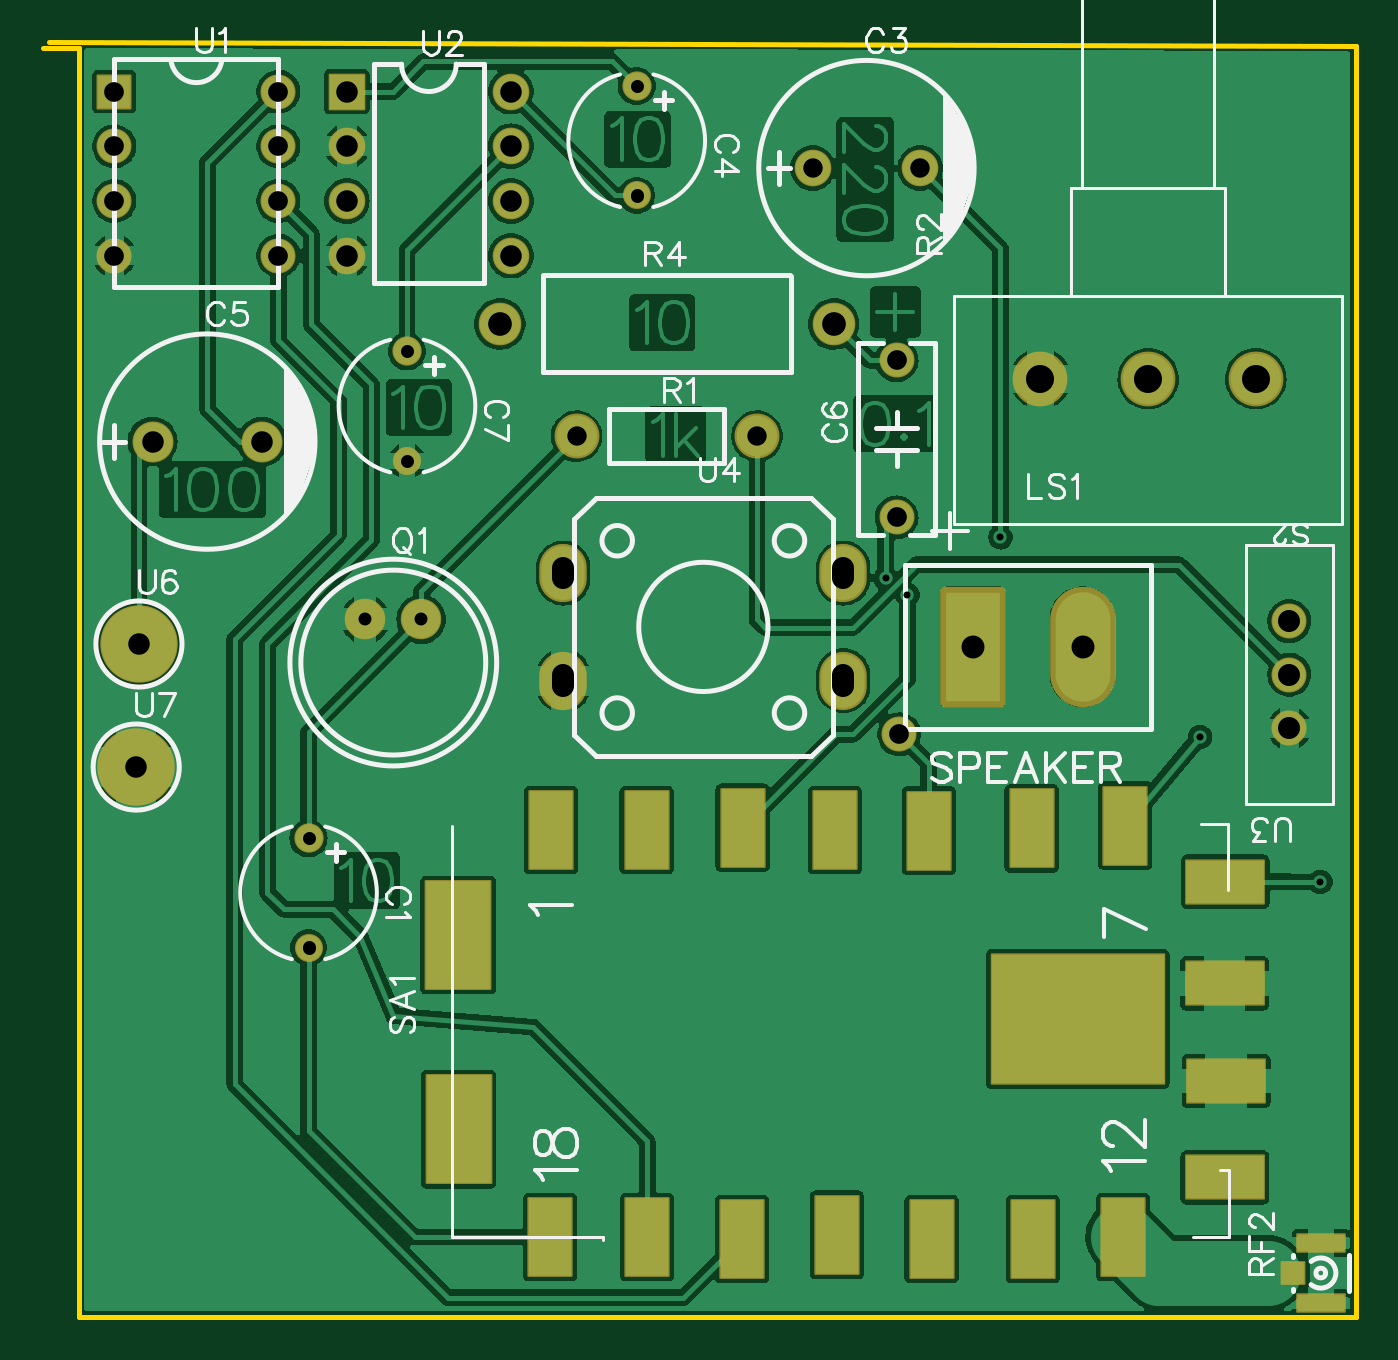
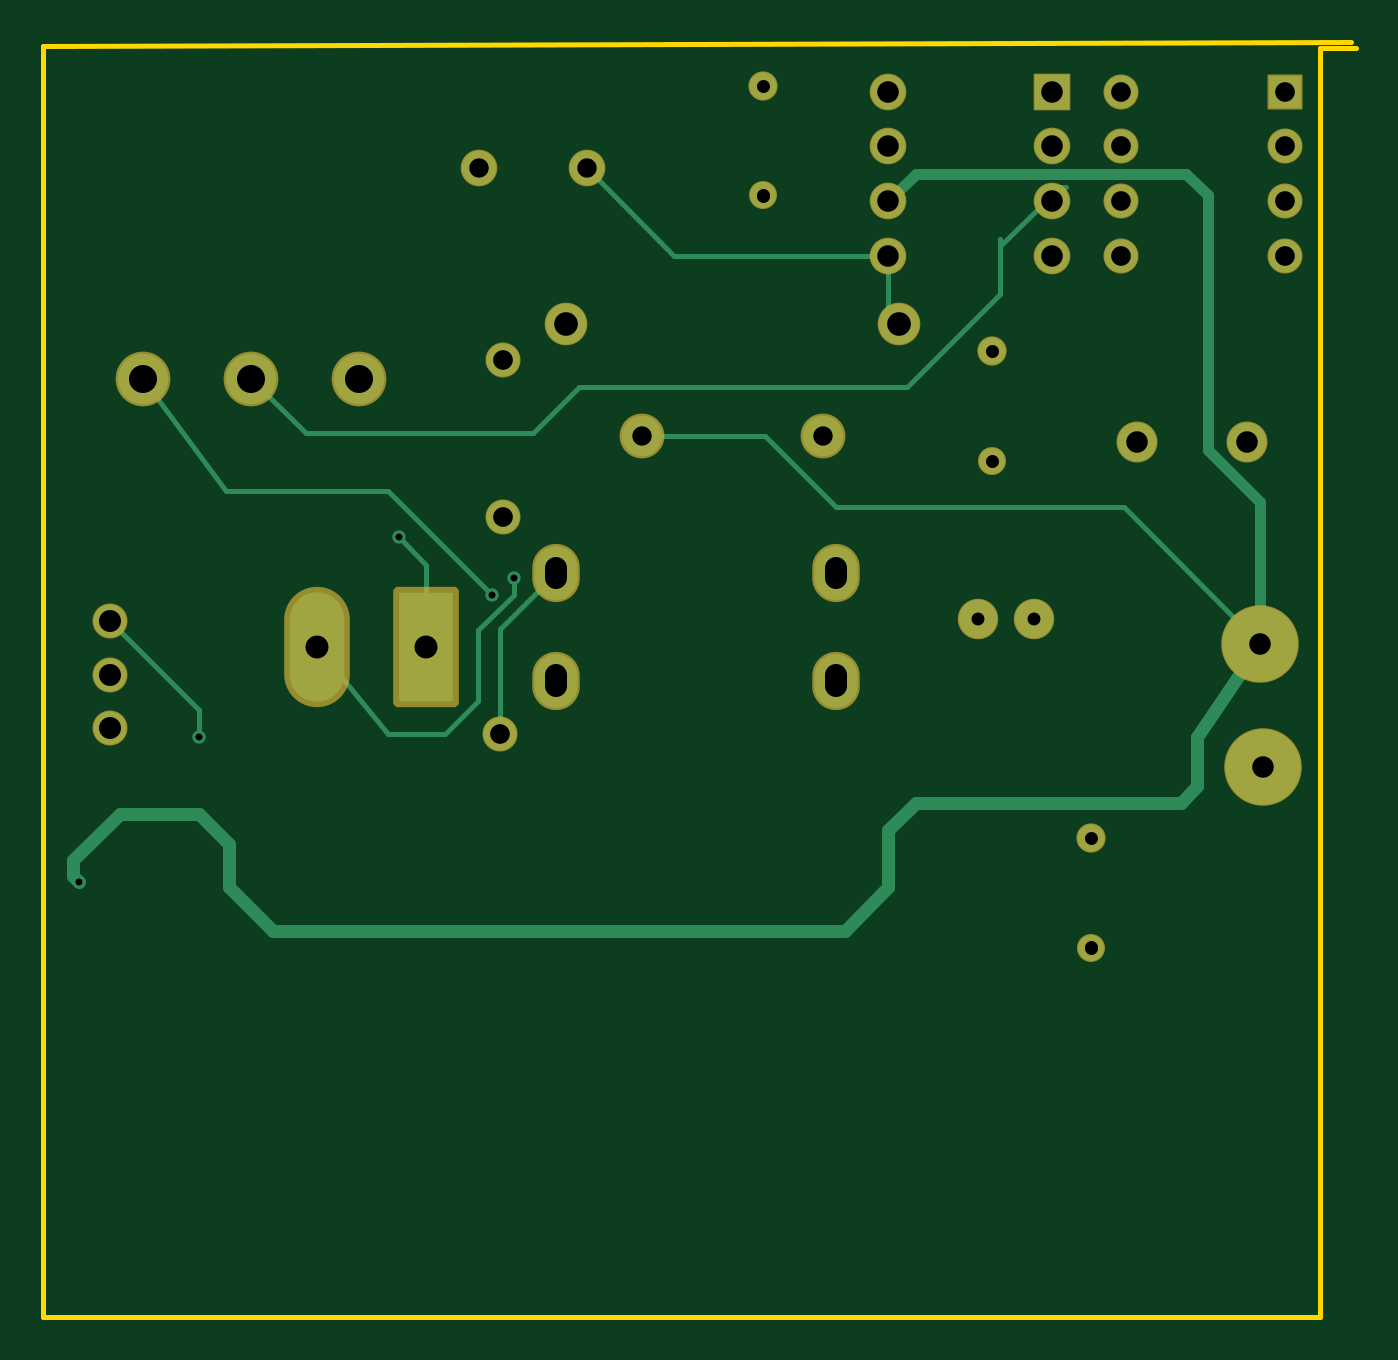
Circuit board: 9 layer files. Board 61.0 x 59.2 mm.
- drill: Drill_PTH_Through.DRL (1677 bytes)
- drill: Drill_PTH_Through_Via.DRL (340 bytes)
- outline: Gerber_BoardOutlineLayer.GKO (543 bytes)
- bottom_copper: Gerber_BottomLayer.GBL (3793 bytes)
- bottom_mask: Gerber_BottomSolderMaskLayer.GBS (2543 bytes)
- top_copper: Gerber_TopLayer.GTL (94704 bytes)
- paste: Gerber_TopPasteMaskLayer.GTP (1205 bytes)
- top_silk: Gerber_TopSilkscreenLayer.GTO (19038 bytes)
- top_mask: Gerber_TopSolderMaskLayer.GTS (4400 bytes)

=== drill: Drill_PTH_Through.DRL (1677 bytes, source withheld) ===
=== drill: Drill_PTH_Through_Via.DRL ===
M48
METRIC,LZ,000.000
;FILE_FORMAT=3:3
;TYPE=PLATED
;Layer: PTH_Through_Via
;EasyEDA v6.5.60, 2026-10-23 19:00:07
;df52b7ec0a014f0b8561f1f1c2841246,3f76005a3c2148d48f402998409c24fc,10
;Gerber Generator version 0.2
;Holesize 1 = 0.310 mm
T01C0.310
%
G05
G90
T01
X056769Y040513
X055753Y041275
X075946Y027178
X061087Y043180
X070358Y033909
M30

=== outline: Gerber_BoardOutlineLayer.GKO ===
G04 Layer: BoardOutlineLayer*
G04 EasyEDA v6.5.60, 2026-10-23 19:00:07*
G04 df52b7ec0a014f0b8561f1f1c2841246,3f76005a3c2148d48f402998409c24fc,10*
G04 Gerber Generator version 0.2*
G04 Scale: 100 percent, Rotated: No, Reflected: No *
G04 Dimensions in millimeters *
G04 leading zeros omitted , absolute positions ,4 integer and 5 decimal *
%FSLAX45Y45*%
%MOMM*%

%ADD10C,0.2540*%
%ADD11C,0.0142*%
D10*
X1689100Y6616700D02*
G01*
X7759700Y6599936D01*
X7759700Y698500D01*
X1828800Y698500D01*
X1828800Y6591300D01*
X1663700Y6591300D01*

%LPD*%
M02*

=== bottom_copper: Gerber_BottomLayer.GBL ===
G04 Layer: BottomLayer*
G04 EasyEDA v6.5.60, 2026-10-23 19:00:07*
G04 df52b7ec0a014f0b8561f1f1c2841246,3f76005a3c2148d48f402998409c24fc,10*
G04 Gerber Generator version 0.2*
G04 Scale: 100 percent, Rotated: No, Reflected: No *
G04 Dimensions in millimeters *
G04 leading zeros omitted , absolute positions ,4 integer and 5 decimal *
%FSLAX45Y45*%
%MOMM*%

%ADD10C,0.2540*%
%ADD11C,0.6000*%
%ADD12C,0.5000*%
%ADD13C,1.2581*%
%ADD14C,1.2000*%
%ADD15C,1.6000*%
%ADD16C,1.8000*%
%ADD17C,1.5240*%
%ADD18R,2.5400X5.0800*%
%ADD19R,0.0136X5.0800*%
%ADD20O,2.54X5.08*%
%ADD21C,1.7780*%
%ADD22C,1.8796*%
%ADD23C,2.3400*%
%ADD24R,1.5240X1.5240*%
%ADD25C,1.6002*%
%ADD26R,1.6002X1.6002*%
%ADD27O,1.999996X2.499995*%
%ADD28C,3.5000*%
%ADD29C,0.6200*%

%LPD*%
D10*
X4978400Y4787900D02*
G01*
X4406900Y4787900D01*
X4076700Y4457700D01*
X2743200Y4457700D01*
X2108200Y3822700D01*
X5379110Y4152011D02*
G01*
X5638800Y3892321D01*
X5638800Y3403600D01*
X5676900Y4051300D02*
G01*
X6159500Y4533900D01*
X6908800Y4533900D01*
X7294499Y5054600D01*
X5236413Y6032500D02*
G01*
X4830013Y5626100D01*
X3835400Y5626100D01*
X3784295Y5308600D02*
G01*
X3835400Y5359704D01*
X3835400Y5626100D01*
X6108700Y4318000D02*
G01*
X5981700Y4191000D01*
X5981700Y3810000D01*
X6794500Y5054600D02*
G01*
X6540500Y4800600D01*
X5486400Y4800600D01*
X5270500Y5016500D01*
X3746500Y5016500D01*
X3314700Y5448300D01*
X3314700Y5702300D01*
X3073400Y5943600D02*
G01*
X3009900Y5943600D01*
X3314700Y5670816D02*
G01*
X3105416Y5880100D01*
X3073400Y5880100D01*
X7449845Y3929354D02*
G01*
X7035800Y3515309D01*
X7035800Y3390900D01*
D11*
X5651500Y2489200D02*
G01*
X4038600Y2489200D01*
X3835400Y2692400D01*
X3835400Y2959100D01*
X3708400Y3086100D01*
X2476500Y3086100D01*
X2400300Y3162300D01*
X2400300Y3390900D01*
X2108200Y3822700D01*
X7594600Y2717800D02*
G01*
X7620000Y2743200D01*
X7620000Y2819400D01*
X7404100Y3035300D01*
X7035800Y3035300D01*
X6896100Y2895600D01*
X6896100Y2692400D01*
X6692900Y2489200D01*
X5651500Y2489200D01*
D12*
X3835400Y5880100D02*
G01*
X3708400Y6007100D01*
X2451100Y6007100D01*
X2349500Y5905500D01*
X2349500Y4724400D01*
X2108200Y4483100D01*
X2108200Y3863594D01*
D10*
X5575300Y4127500D02*
G01*
X5575300Y4051300D01*
X5740400Y3886200D01*
X5740400Y3556000D01*
X5892800Y3403600D01*
X6159500Y3403600D01*
X6489700Y3810000D01*
D13*
G01*
X2895600Y2921000D03*
D14*
G01*
X2895600Y2413000D03*
D13*
G01*
X4419600Y6413500D03*
D14*
G01*
X4419600Y5905500D03*
D13*
G01*
X3352800Y5181600D03*
D14*
G01*
X3352800Y4673600D03*
D15*
G01*
X5236413Y6032500D03*
G01*
X5736412Y6032500D03*
D16*
G01*
X2171700Y4762500D03*
G01*
X2679700Y4762500D03*
D17*
G01*
X5626100Y4410202D03*
G01*
X5626100Y5140197D03*
D18*
G01*
X5981700Y3810000D03*
D20*
G01*
X6489700Y3810000D03*
D21*
G01*
X3418840Y3937000D03*
G01*
X3159759Y3937000D03*
D22*
G01*
X4140200Y4787900D03*
G01*
X4978400Y4787900D03*
D23*
G01*
X6294500Y5054600D03*
G01*
X6794500Y5054600D03*
G01*
X7294499Y5054600D03*
D22*
G01*
X5334304Y5308600D03*
G01*
X3784295Y5308600D03*
D24*
G01*
X1993900Y6388100D03*
D17*
G01*
X1993900Y6134100D03*
G01*
X1993900Y5880100D03*
G01*
X1993900Y5626100D03*
G01*
X2755900Y5626100D03*
G01*
X2755900Y5880100D03*
G01*
X2755900Y6134100D03*
G01*
X2755900Y6388100D03*
D25*
G01*
X3835400Y6388100D03*
G01*
X3835400Y6134100D03*
G01*
X3835400Y5880100D03*
G01*
X3835400Y5626100D03*
G01*
X3073400Y5626100D03*
G01*
X3073400Y5880100D03*
G01*
X3073400Y6134100D03*
D26*
G01*
X3073400Y6388100D03*
D17*
G01*
X7449845Y3680434D03*
G01*
X7449845Y3929354D03*
G01*
X7449845Y3431514D03*
D27*
G01*
X4079113Y4152011D03*
G01*
X4079113Y3651986D03*
G01*
X5379110Y3651986D03*
G01*
X5379110Y4152011D03*
D28*
G01*
X2108200Y3822700D03*
G01*
X2095500Y3251200D03*
D17*
G01*
X5638800Y3403600D03*
D29*
G01*
X5676900Y4051300D03*
G01*
X5575300Y4127500D03*
G01*
X7594600Y2717800D03*
G01*
X6108700Y4318000D03*
G01*
X7035800Y3390900D03*
M02*

=== bottom_mask: Gerber_BottomSolderMaskLayer.GBS ===
G04 Layer: BottomSolderMaskLayer*
G04 EasyEDA v6.5.60, 2026-10-23 19:00:07*
G04 df52b7ec0a014f0b8561f1f1c2841246,3f76005a3c2148d48f402998409c24fc,10*
G04 Gerber Generator version 0.2*
G04 Scale: 100 percent, Rotated: No, Reflected: No *
G04 Dimensions in millimeters *
G04 leading zeros omitted , absolute positions ,4 integer and 5 decimal *
%FSLAX45Y45*%
%MOMM*%

%AMMACRO1*4,1,8,-1.3754,-2.794,-1.524,-2.6452,-1.524,2.6454,-1.3754,2.794,1.3752,2.794,1.524,2.6454,1.524,-2.6452,1.3752,-2.794,-1.3754,-2.794,0*%
%AMMACRO2*4,1,8,-0.7831,-0.8128,-0.8128,-0.7828,-0.8128,0.7831,-0.7831,0.8128,0.7828,0.8128,0.8128,0.7831,0.8128,-0.7828,0.7828,-0.8128,-0.7831,-0.8128,0*%
%AMMACRO3*4,1,8,-0.8212,-0.8509,-0.8509,-0.8209,-0.8509,0.8212,-0.8212,0.8509,0.8209,0.8509,0.8509,0.8212,0.8509,-0.8209,0.8209,-0.8509,-0.8212,-0.8509,0*%
%ADD10C,1.3597*%
%ADD11C,1.3016*%
%ADD12C,1.7016*%
%ADD13C,1.9016*%
%ADD14C,1.6240*%
%ADD15MACRO1*%
%ADD16O,3.048X5.588*%
%ADD17C,1.8796*%
%ADD18C,2.0828*%
%ADD19C,0.0163*%
%ADD20C,2.5432*%
%ADD21C,1.9812*%
%ADD22MACRO2*%
%ADD23C,1.6256*%
%ADD24C,1.7018*%
%ADD25MACRO3*%
%ADD26O,2.204009X2.704008*%
%ADD27C,3.6000*%

%LPD*%
D10*
G01*
X2895600Y2921000D03*
D11*
G01*
X2895600Y2413000D03*
D10*
G01*
X4419600Y6413500D03*
D11*
G01*
X4419600Y5905500D03*
D10*
G01*
X3352800Y5181600D03*
D11*
G01*
X3352800Y4673600D03*
D12*
G01*
X5236413Y6032500D03*
G01*
X5736412Y6032500D03*
D13*
G01*
X2171700Y4762500D03*
G01*
X2679700Y4762500D03*
D14*
G01*
X5626100Y4410202D03*
G01*
X5626100Y5140197D03*
D15*
G01*
X5981700Y3810000D03*
D16*
G01*
X6489700Y3810000D03*
D17*
G01*
X3418840Y3937000D03*
G01*
X3159759Y3937000D03*
D18*
G01*
X4140200Y4787900D03*
G01*
X4978400Y4787900D03*
D20*
G01*
X6294500Y5054600D03*
G01*
X6794500Y5054600D03*
G01*
X7294499Y5054600D03*
D21*
G01*
X5334304Y5308600D03*
G01*
X3784295Y5308600D03*
D22*
G01*
X1993900Y6388100D03*
D23*
G01*
X1993900Y6134100D03*
G01*
X1993900Y5880100D03*
G01*
X1993900Y5626100D03*
G01*
X2755900Y5626100D03*
G01*
X2755900Y5880100D03*
G01*
X2755900Y6134100D03*
G01*
X2755900Y6388100D03*
D24*
G01*
X3835400Y6388100D03*
G01*
X3835400Y6134100D03*
G01*
X3835400Y5880100D03*
G01*
X3835400Y5626100D03*
G01*
X3073400Y5626100D03*
G01*
X3073400Y5880100D03*
G01*
X3073400Y6134100D03*
D25*
G01*
X3073400Y6388100D03*
D23*
G01*
X7449845Y3680434D03*
G01*
X7449845Y3929354D03*
G01*
X7449845Y3431514D03*
D26*
G01*
X4079113Y4152011D03*
G01*
X4079113Y3651986D03*
G01*
X5379110Y3651986D03*
G01*
X5379110Y4152011D03*
D27*
G01*
X2108200Y3822700D03*
G01*
X2095500Y3251200D03*
D23*
G01*
X5638800Y3403600D03*
M02*

=== top_copper: Gerber_TopLayer.GTL (94704 bytes, source omitted) ===
=== paste: Gerber_TopPasteMaskLayer.GTP ===
G04 Layer: TopPasteMaskLayer*
G04 EasyEDA v6.5.60, 2026-10-23 19:00:07*
G04 df52b7ec0a014f0b8561f1f1c2841246,3f76005a3c2148d48f402998409c24fc,10*
G04 Gerber Generator version 0.2*
G04 Scale: 100 percent, Rotated: No, Reflected: No *
G04 Dimensions in millimeters *
G04 leading zeros omitted , absolute positions ,4 integer and 5 decimal *
%FSLAX45Y45*%
%MOMM*%

%ADD10R,2.2000X0.8000*%
%ADD11R,1.0500X1.0000*%
%ADD12R,2.0000X3.6000*%
%ADD13R,3.6000X2.0000*%
%ADD14R,3.0000X5.0000*%
%ADD15R,8.0000X6.0000*%
%ADD16R,0.0152X6.0000*%

%LPD*%
D10*
G01*
X7596098Y1041704D03*
D11*
G01*
X7466101Y901700D03*
D10*
G01*
X7596098Y761695D03*
D12*
G01*
X4021709Y2959506D03*
G01*
X4465320Y2959531D03*
G01*
X4911318Y2969513D03*
G01*
X5338724Y2959480D03*
G01*
X5775706Y2956483D03*
G01*
X6253302Y2966516D03*
G01*
X6688683Y2979496D03*
G01*
X6678701Y1069517D03*
D13*
G01*
X7152690Y2719501D03*
G01*
X7149693Y2246503D03*
G01*
X7156729Y1794510D03*
G01*
X7150303Y1345514D03*
D14*
G01*
X3592322Y1569516D03*
G01*
X3590747Y2471470D03*
D12*
G01*
X6258686Y1059510D03*
G01*
X5788710Y1059510D03*
G01*
X5348681Y1079525D03*
G01*
X4908702Y1059510D03*
G01*
X4468698Y1069517D03*
G01*
X4018711Y1069492D03*
D15*
G01*
X6467881Y2082292D03*
M02*

=== top_silk: Gerber_TopSilkscreenLayer.GTO (19038 bytes, source omitted) ===
=== top_mask: Gerber_TopSolderMaskLayer.GTS ===
G04 Layer: TopSolderMaskLayer*
G04 EasyEDA v6.5.60, 2026-10-23 19:00:07*
G04 df52b7ec0a014f0b8561f1f1c2841246,3f76005a3c2148d48f402998409c24fc,10*
G04 Gerber Generator version 0.2*
G04 Scale: 100 percent, Rotated: No, Reflected: No *
G04 Dimensions in millimeters *
G04 leading zeros omitted , absolute positions ,4 integer and 5 decimal *
%FSLAX45Y45*%
%MOMM*%

%AMMACRO1*4,1,8,-1.3754,-2.794,-1.524,-2.6452,-1.524,2.6454,-1.3754,2.794,1.3752,2.794,1.524,2.6454,1.524,-2.6452,1.3752,-2.794,-1.3754,-2.794,0*%
%AMMACRO2*4,1,8,-1.121,-0.4508,-1.1507,-0.4209,-1.1507,0.4211,-1.121,0.4508,1.1208,0.4508,1.1507,0.4211,1.1507,-0.4209,1.1208,-0.4508,-1.121,-0.4508,0*%
%AMMACRO3*4,1,8,-0.5461,-0.5508,-0.5758,-0.5208,-0.5758,0.5211,-0.5461,0.5508,0.5458,0.5508,0.5758,0.5211,0.5758,-0.5208,0.5458,-0.5508,-0.5461,-0.5508,0*%
%AMMACRO4*4,1,8,-1.0211,-1.8509,-1.0508,-1.8209,-1.0508,1.8212,-1.0211,1.8509,1.0208,1.8509,1.0508,1.8212,1.0508,-1.8209,1.0208,-1.8509,-1.0211,-1.8509,0*%
%AMMACRO5*4,1,8,-1.8211,-1.0508,-1.8508,-1.0208,-1.8508,1.0211,-1.8211,1.0508,1.8208,1.0508,1.8508,1.0211,1.8508,-1.0208,1.8208,-1.0508,-1.8211,-1.0508,0*%
%AMMACRO6*4,1,8,-1.521,-2.5508,-1.5507,-2.5208,-1.5507,2.5211,-1.521,2.5508,1.5207,2.5508,1.5507,2.5211,1.5507,-2.5208,1.5207,-2.5508,-1.521,-2.5508,0*%
%AMMACRO7*4,1,8,-1.5211,-2.5508,-1.5508,-2.5208,-1.5508,2.5211,-1.5211,2.5508,1.5208,2.5508,1.5508,2.5211,1.5508,-2.5208,1.5208,-2.5508,-1.5211,-2.5508,0*%
%AMMACRO8*4,1,8,-4.0211,-3.0508,-4.0508,-3.0208,-4.0508,3.0211,-4.0211,3.0508,4.0208,3.0508,4.0508,3.0211,4.0508,-3.0208,4.0208,-3.0508,-4.0211,-3.0508,0*%
%AMMACRO9*4,1,8,-0.7831,-0.8128,-0.8128,-0.7828,-0.8128,0.7831,-0.7831,0.8128,0.7828,0.8128,0.8128,0.7831,0.8128,-0.7828,0.7828,-0.8128,-0.7831,-0.8128,0*%
%AMMACRO10*4,1,8,-0.8212,-0.8509,-0.8509,-0.8209,-0.8509,0.8212,-0.8212,0.8509,0.8209,0.8509,0.8509,0.8212,0.8509,-0.8209,0.8209,-0.8509,-0.8212,-0.8509,0*%
%ADD10C,1.3597*%
%ADD11C,1.3016*%
%ADD12C,1.7016*%
%ADD13C,1.9016*%
%ADD14C,1.6240*%
%ADD15C,0.0117*%
%ADD16MACRO1*%
%ADD17O,3.048X5.588*%
%ADD18C,1.8796*%
%ADD19C,2.0828*%
%ADD20C,2.5432*%
%ADD21C,1.9812*%
%ADD22MACRO2*%
%ADD23MACRO3*%
%ADD24MACRO4*%
%ADD25MACRO5*%
%ADD26MACRO6*%
%ADD27MACRO7*%
%ADD28MACRO8*%
%ADD29MACRO9*%
%ADD30C,1.6256*%
%ADD31C,1.7018*%
%ADD32MACRO10*%
%ADD33O,2.204009X2.704008*%
%ADD34C,3.6000*%

%LPD*%
D10*
G01*
X2895600Y2921000D03*
D11*
G01*
X2895600Y2413000D03*
D10*
G01*
X4419600Y6413500D03*
D11*
G01*
X4419600Y5905500D03*
D10*
G01*
X3352800Y5181600D03*
D11*
G01*
X3352800Y4673600D03*
D12*
G01*
X5236413Y6032500D03*
G01*
X5736412Y6032500D03*
D13*
G01*
X2171700Y4762500D03*
G01*
X2679700Y4762500D03*
D14*
G01*
X5626100Y4410202D03*
G01*
X5626100Y5140197D03*
D16*
G01*
X5981700Y3810000D03*
D17*
G01*
X6489700Y3810000D03*
D18*
G01*
X3418840Y3937000D03*
G01*
X3159759Y3937000D03*
D19*
G01*
X4140200Y4787900D03*
G01*
X4978400Y4787900D03*
D20*
G01*
X6294500Y5054600D03*
G01*
X6794500Y5054600D03*
G01*
X7294499Y5054600D03*
D21*
G01*
X5334304Y5308600D03*
G01*
X3784295Y5308600D03*
D22*
G01*
X7596111Y1041704D03*
D23*
G01*
X7466101Y901687D03*
D22*
G01*
X7596111Y761695D03*
D24*
G01*
X4021709Y2959506D03*
G01*
X4465319Y2959531D03*
G01*
X4911318Y2969514D03*
G01*
X5338724Y2959481D03*
G01*
X5775705Y2956483D03*
G01*
X6253302Y2966516D03*
G01*
X6688683Y2979496D03*
G01*
X6678701Y1069517D03*
D25*
G01*
X7152678Y2719501D03*
G01*
X7149680Y2246502D03*
G01*
X7156716Y1794509D03*
G01*
X7150290Y1345514D03*
D26*
G01*
X3592321Y1569504D03*
D27*
G01*
X3590734Y2471483D03*
D24*
G01*
X6258687Y1059510D03*
G01*
X5788710Y1059510D03*
G01*
X5348681Y1079525D03*
G01*
X4908702Y1059510D03*
G01*
X4468698Y1069517D03*
G01*
X4018711Y1069492D03*
D28*
G01*
X6467881Y2082292D03*
D29*
G01*
X1993900Y6388100D03*
D30*
G01*
X1993900Y6134100D03*
G01*
X1993900Y5880100D03*
G01*
X1993900Y5626100D03*
G01*
X2755900Y5626100D03*
G01*
X2755900Y5880100D03*
G01*
X2755900Y6134100D03*
G01*
X2755900Y6388100D03*
D31*
G01*
X3835400Y6388100D03*
G01*
X3835400Y6134100D03*
G01*
X3835400Y5880100D03*
G01*
X3835400Y5626100D03*
G01*
X3073400Y5626100D03*
G01*
X3073400Y5880100D03*
G01*
X3073400Y6134100D03*
D32*
G01*
X3073400Y6388100D03*
D30*
G01*
X7449845Y3680434D03*
G01*
X7449845Y3929354D03*
G01*
X7449845Y3431514D03*
D33*
G01*
X4079113Y4152011D03*
G01*
X4079113Y3651986D03*
G01*
X5379110Y3651986D03*
G01*
X5379110Y4152011D03*
D34*
G01*
X2108200Y3822700D03*
G01*
X2095500Y3251200D03*
D30*
G01*
X5638800Y3403600D03*
M02*
